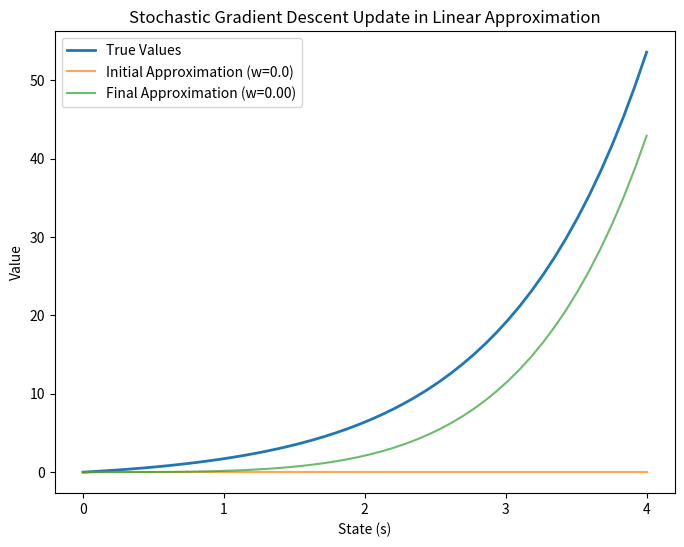

Generate this figure with matplotlib:
import matplotlib.pyplot as plt
import numpy as np

# Generate random data for illustration
np.random.seed(42)
s_values = np.linspace(0, 4, 50)  # Adjusted range of state values
true_values = np.exp(s_values) - 1  # Exponential true values starting from the origin

# Linear approximation function
def linear_approximation(s, w):
    return w * s

# Stochastic Gradient Descent update function
def sgd_update(w, learning_rate, error, s):
    return w + learning_rate * error * s  # Use element-wise multiplication for the error term

# Set up plot
plt.figure(figsize=(8, 6))
plt.plot(s_values, true_values, label='True Values', linestyle='solid', linewidth=2)
plt.xlabel('State (s)')
plt.ylabel('Value')
plt.title('Stochastic Gradient Descent Update in Linear Approximation')

# Initial weight
w_initial = 0.0

# Plot initial approximation
approx_values_initial = linear_approximation(s_values, w_initial)
plt.plot(s_values, approx_values_initial, label=f'Initial Approximation (w={w_initial})', linestyle='solid', alpha=0.7)

# Perform multiple SGD updates
learning_rate = 0.001  # Adjusted learning rate
num_updates = 100

for _ in range(num_updates):
    error = true_values - linear_approximation(s_values, w_initial)
    w_initial = sgd_update(w_initial, learning_rate, error, s_values)

# Plot final approximation
approx_values_final = linear_approximation(s_values, w_initial)
plt.plot(s_values, approx_values_final, label=f'Final Approximation (w={w_initial[0]:.2f})', linestyle='solid', alpha=0.7)

# Set x-axis ticks to integers with 1 in between
plt.xticks(np.arange(0, 5, 1))

plt.legend()
plt.show()